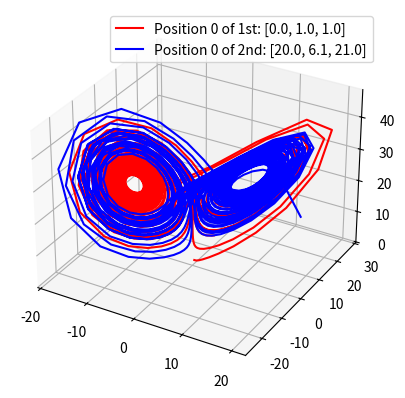

Generate this figure with matplotlib:
# -------  Importing Libraries ------- #

import numpy as np 
import matplotlib.pyplot as plt 
from matplotlib.animation import FuncAnimation

from scipy.integrate import odeint

# -------  Defining the Constants of the system ------- #

sigma = 10
beta = 8/3
rho = 28

# -------  Solving the System Numerically ------- #

def system_of_odes(vector, t, sigma, beta, rho):
    x, y, z = vector

    d_vector = [
        sigma*(y - x),
        x*(rho - z) - y,
        x*y - beta*z
    ]
    return d_vector 


position_0_1 = [0.0, 1.0, 1.0] # Represents the 1st position at t = 0
position_0_2 = [20.0, 6.1, 21.0] # Represents the 2nd position at t = 0

time_points = np.linspace(0, 40, 1001)

# Solving for the 1st system
positions_1 = odeint(system_of_odes, position_0_1, time_points, args=(sigma, beta, rho))
x_sol_1, y_sol_1, z_sol_1 = positions_1[:, 0], positions_1[:, 1], positions_1[:, 2]

# Solving for the 2nd system
positions_2 = odeint(system_of_odes, position_0_2, time_points, args=(sigma, beta, rho))
x_sol_2, y_sol_2, z_sol_2 = positions_2[:, 0], positions_2[:, 1], positions_2[:, 2]

# -------  Plotting the solutions ------- #

fig, ax = plt.subplots(subplot_kw={'projection':'3d'})

lorenz_plt_1, = ax.plot(x_sol_1, y_sol_1, z_sol_1, 'red', label=f'Position 0 of 1st: {position_0_1}')
lorenz_plt_2, = ax.plot(x_sol_2, y_sol_2, z_sol_2, 'blue',label=f'Position 0 of 2nd: {position_0_2}')

plt.legend()

# -------  Animating the solutions ------- #

def update(frame):
    lower_lim = max(0, frame - 100)

    x_current_1 = x_sol_1[lower_lim:frame+1]
    y_current_1 = y_sol_1[lower_lim:frame+1]
    z_current_1 = z_sol_1[lower_lim:frame+1]

    x_current_2 = x_sol_2[lower_lim:frame+1]
    y_current_2 = y_sol_2[lower_lim:frame+1]
    z_current_2 = z_sol_2[lower_lim:frame+1]

    lorenz_plt_1.set_data(x_current_1, y_current_1)
    lorenz_plt_1.set_3d_properties(z_current_1)  

    lorenz_plt_2.set_data(x_current_2, y_current_2)
    lorenz_plt_2.set_3d_properties(z_current_2)  

    return lorenz_plt_1, lorenz_plt_2

animation = FuncAnimation(fig, update, frames=len(time_points), interval=25, blit=False)

plt.show()